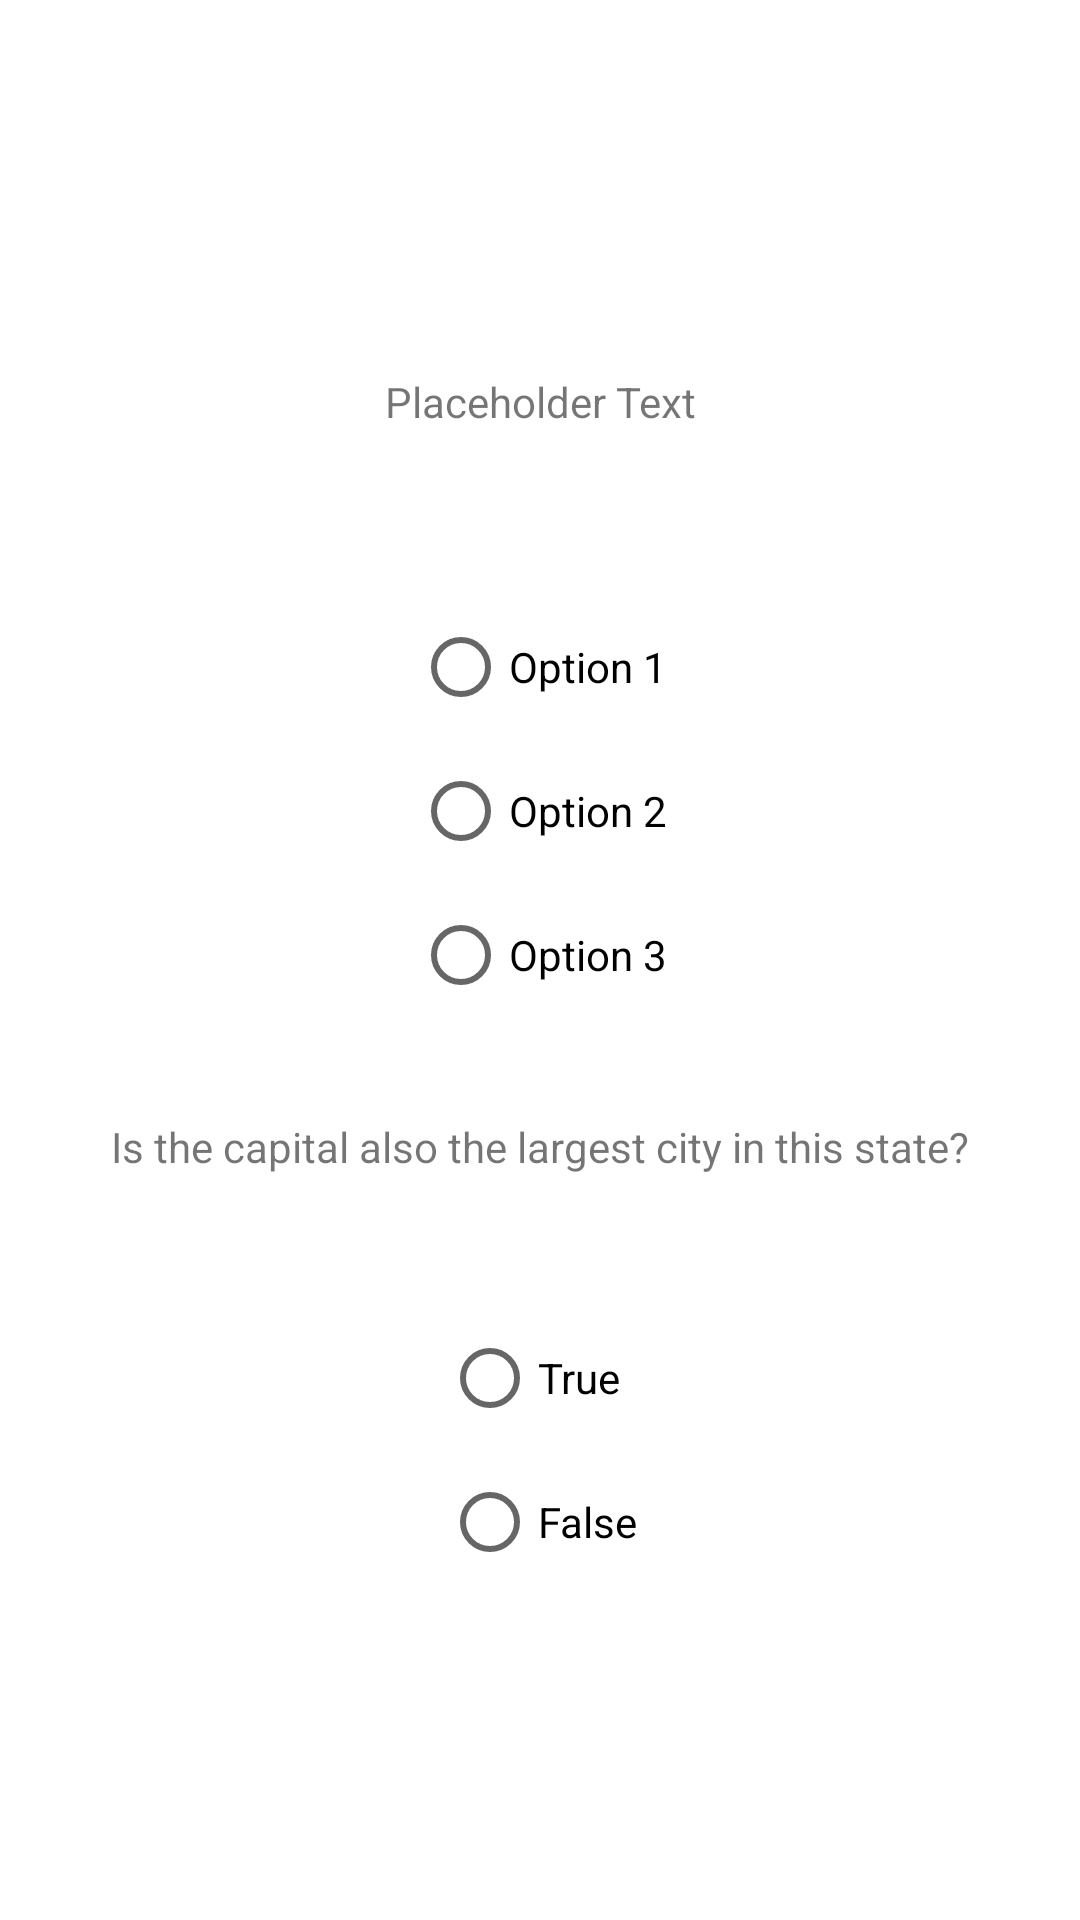

Here is an Android app screen rendered from its layout file. Give the layout XML and the strings, colors and styles it references.
<!-- AndroidManifest.xml: application theme AppTheme -->
<!-- res/layout/fragment_quiz_question.xml -->
<?xml version="1.0" encoding="utf-8"?>
<androidx.constraintlayout.widget.ConstraintLayout xmlns:android="http://schemas.android.com/apk/res/android"
    xmlns:app="http://schemas.android.com/apk/res-auto"
    xmlns:tools="http://schemas.android.com/tools"
    android:layout_width="match_parent"
    android:layout_height="match_parent"
    tools:context=".QuizQuestionFragment">

    <TextView
        android:id="@+id/textView"
        android:layout_width="wrap_content"
        android:layout_height="wrap_content"
        android:text="Placeholder Text"
        app:layout_constraintStart_toStartOf="parent"
        app:layout_constraintEnd_toEndOf="parent"
        app:layout_constraintTop_toTopOf="parent"
        app:layout_constraintBottom_toBottomOf="parent"
        app:layout_constraintHorizontal_bias="0.5"
        app:layout_constraintVertical_bias="0.2"
        />

    <RadioGroup
        android:id="@+id/radioGroup"
        android:layout_width="wrap_content"
        android:layout_height="wrap_content"
        app:layout_constraintStart_toStartOf="parent"
        app:layout_constraintEnd_toEndOf="parent"
        app:layout_constraintTop_toTopOf="parent"
        app:layout_constraintBottom_toBottomOf="parent"
        app:layout_constraintHorizontal_bias="0.5"
        app:layout_constraintVertical_bias="0.4">

        <RadioButton
            android:id="@+id/radioButton1"
            android:layout_width="wrap_content"
            android:layout_height="wrap_content"
            android:text="Option 1"
            />

        <RadioButton
            android:id="@+id/radioButton2"
            android:layout_width="wrap_content"
            android:layout_height="wrap_content"
            android:text="Option 2"
            />

        <RadioButton
            android:id="@+id/radioButton3"
            android:layout_width="wrap_content"
            android:layout_height="wrap_content"
            android:text="Option 3"
            />
    </RadioGroup>

    <TextView
        android:id="@+id/textView2"
        android:layout_width="wrap_content"
        android:layout_height="wrap_content"
        android:text="Is the capital also the largest city in this state?"
        app:layout_constraintStart_toStartOf="parent"
        app:layout_constraintEnd_toEndOf="parent"
        app:layout_constraintTop_toTopOf="parent"
        app:layout_constraintBottom_toBottomOf="parent"
        app:layout_constraintHorizontal_bias="0.5"
        app:layout_constraintVertical_bias="0.6"
        />

    <RadioGroup
        android:id="@+id/radioGroup2"
        android:layout_width="wrap_content"
        android:layout_height="wrap_content"
        app:layout_constraintStart_toStartOf="parent"
        app:layout_constraintEnd_toEndOf="parent"
        app:layout_constraintTop_toTopOf="parent"
        app:layout_constraintBottom_toBottomOf="parent"
        app:layout_constraintHorizontal_bias="0.5"
        app:layout_constraintVertical_bias="0.8">

        <RadioButton
            android:id="@+id/radioButtonT"
            android:layout_width="wrap_content"
            android:layout_height="wrap_content"
            android:text="True"
            />

        <RadioButton
            android:id="@+id/radioButtonF"
            android:layout_width="wrap_content"
            android:layout_height="wrap_content"
            android:text="False"
            />
    </RadioGroup>

</androidx.constraintlayout.widget.ConstraintLayout>
<!-- resources referenced by this layout -->
<resources>

</resources>
